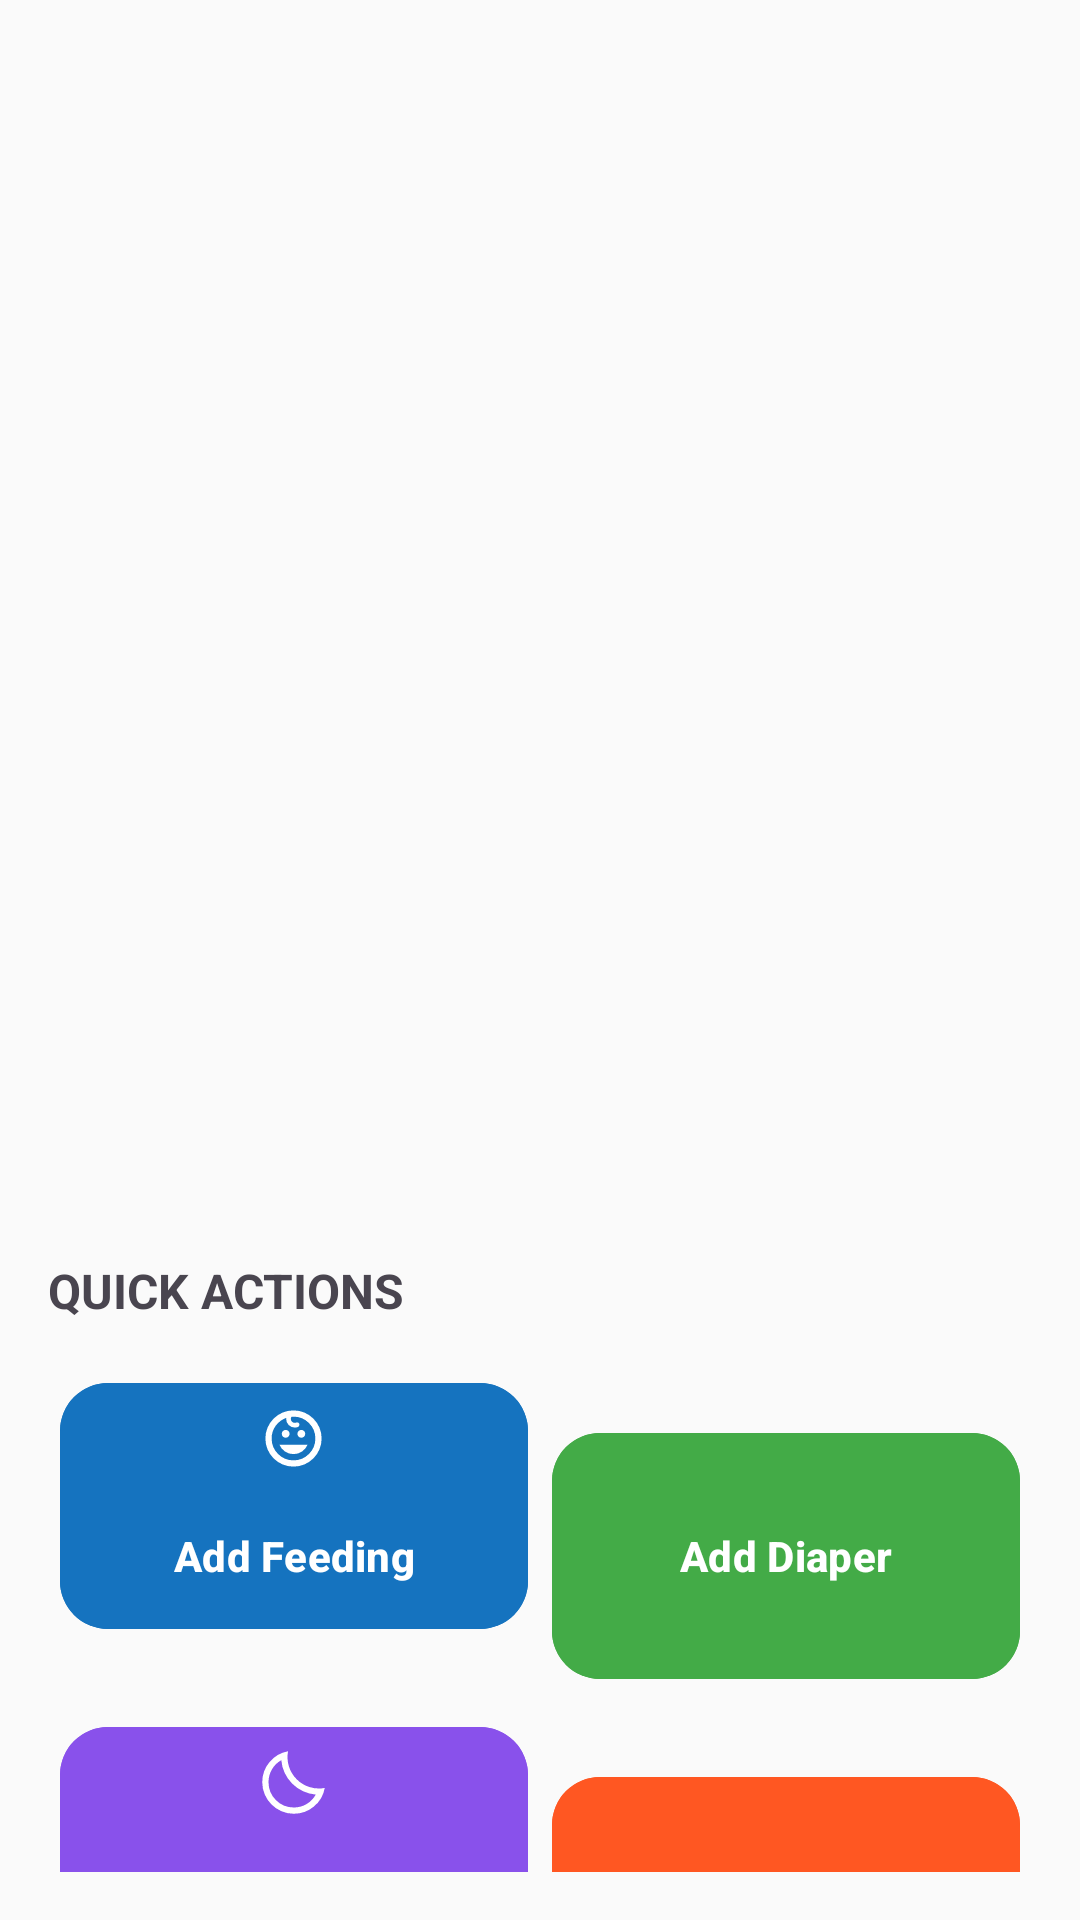

Write the Android layout XML for this screen, with the resource values it uses.
<!-- AndroidManifest.xml: application theme Theme.BabyTracker -->
<!-- res/layout/activity_tela_home_principal.xml -->
<?xml version="1.0" encoding="utf-8"?>
<androidx.constraintlayout.widget.ConstraintLayout xmlns:android="http://schemas.android.com/apk/res/android"
    xmlns:app="http://schemas.android.com/apk/res-auto"
    android:id="@+id/main"
    android:layout_width="match_parent"
    android:layout_height="match_parent">

    <androidx.constraintlayout.widget.Guideline
        android:id="@+id/guideline_section1"
        android:layout_width="wrap_content"
        android:layout_height="wrap_content"
        android:orientation="horizontal"
        app:layout_constraintGuide_percent="0.25" />

    <androidx.constraintlayout.widget.Guideline
        android:id="@+id/guideline_section2"
        android:layout_width="wrap_content"
        android:layout_height="wrap_content"
        android:orientation="horizontal"
        app:layout_constraintGuide_percent="0.63" />

    <LinearLayout
        android:id="@+id/quick_actions_container"
        android:layout_width="0dp"
        android:layout_height="0dp"
        android:orientation="vertical"
        android:padding="16dp"
        app:layout_constraintTop_toBottomOf="@id/guideline_section2"
        app:layout_constraintBottom_toBottomOf="parent"
        app:layout_constraintStart_toStartOf="parent"
        app:layout_constraintEnd_toEndOf="parent">

        <TextView
            android:id="@+id/tv_quick_actions"
            android:layout_width="wrap_content"
            android:layout_height="wrap_content"
            android:text="QUICK ACTIONS"
            android:textStyle="bold"
            android:textSize="16sp"
            android:paddingBottom="12dp" />

        <GridLayout
            android:id="@+id/grid_buttons"
            android:layout_width="match_parent"
            android:layout_height="wrap_content"
            android:columnCount="2"
            android:rowCount="2"
            android:alignmentMode="alignMargins"
            android:useDefaultMargins="true">

            <com.google.android.material.button.MaterialButton
                android:id="@+id/btn_1"
                android:layout_width="0dp"
                android:layout_height="90dp"
                android:layout_columnWeight="1"
                android:backgroundTint="#1573BF"
                android:text="Add Feeding"
                android:textSize="14sp"
                android:textStyle="bold"
                app:cornerRadius="16dp"
                app:icon="@drawable/outline_child_care_24"
                app:iconGravity="top"
                app:iconSize="25dp"
                app:iconPadding="8dp"
                />

            <com.google.android.material.button.MaterialButton
                android:id="@+id/btn_2"
                android:layout_width="0dp"
                android:layout_height="90dp"
                android:layout_columnWeight="1"
                android:backgroundTint="#43AB47"
                android:text="Add Diaper"
                android:textSize="14sp"
                android:textStyle="bold"
                app:cornerRadius="16dp"
                app:icon="@drawable/outline_favorite_24"
                app:iconGravity="top"
                app:iconSize="25dp"
                app:iconPadding="8dp" />

            <com.google.android.material.button.MaterialButton
                android:id="@+id/btn_3"
                android:layout_width="0dp"
                android:layout_height="90dp"
                android:layout_columnWeight="1"
                android:backgroundTint="#8951EB"
                android:text="Sleep/Wake"
                android:textSize="14sp"
                android:textStyle="bold"
                app:cornerRadius="16dp"
                app:icon="@drawable/outline_bedtime_24"
                app:iconGravity="top"
                app:iconSize="25dp"
                app:iconPadding="8dp" />

            <com.google.android.material.button.MaterialButton
                android:id="@+id/btn_4"
                android:layout_width="0dp"
                android:layout_height="90dp"
                android:layout_columnWeight="1"
                android:backgroundTint="#FF5722"
                android:text="Add Bath"
                android:textSize="14sp"
                android:textStyle="bold"
                app:cornerRadius="16dp"
                app:icon="@drawable/outline_bathtub_24"
                app:iconGravity="top"
                app:iconSize="25dp"
                app:iconPadding="8dp" />

        </GridLayout>

    </LinearLayout>

</androidx.constraintlayout.widget.ConstraintLayout>
<!-- resources referenced by this layout -->
<resources>
  <!-- drawable outline_bedtime_24 (drawable) -->
  <vector xmlns:android="http://schemas.android.com/apk/res/android" android:height="24dp" android:tint="#000000" android:viewportHeight="960" android:viewportWidth="960" android:width="24dp">
        
      <path android:fillColor="@android:color/white" android:pathData="M484,880Q400,880 326.5,848Q253,816 198.5,761.5Q144,707 112,633.5Q80,560 80,476Q80,330 173,218.5Q266,107 410,80Q392,179 421,273.5Q450,368 521,439Q592,510 686.5,539Q781,568 880,550Q854,694 742,787Q630,880 484,880ZM484,800Q572,800 647,756Q722,712 765,635Q679,627 602,591.5Q525,556 464,495Q403,434 367,357Q331,280 324,194Q247,237 203.5,312.5Q160,388 160,476Q160,611 254.5,705.5Q349,800 484,800ZM464,495Q464,495 464,495Q464,495 464,495Q464,495 464,495Q464,495 464,495Q464,495 464,495Q464,495 464,495Q464,495 464,495Q464,495 464,495Q464,495 464,495Q464,495 464,495Z"/>
      
  </vector>
  <!-- drawable outline_child_care_24 (drawable) -->
  <vector xmlns:android="http://schemas.android.com/apk/res/android" android:height="24dp" android:tint="#000000" android:viewportHeight="960" android:viewportWidth="960" android:width="24dp">
        
      <path android:fillColor="@android:color/white" android:pathData="M544.5,455.5Q530,441 530,420Q530,399 544.5,384.5Q559,370 580,370Q601,370 615.5,384.5Q630,399 630,420Q630,441 615.5,455.5Q601,470 580,470Q559,470 544.5,455.5ZM344.5,455.5Q330,441 330,420Q330,399 344.5,384.5Q359,370 380,370Q401,370 415.5,384.5Q430,399 430,420Q430,441 415.5,455.5Q401,470 380,470Q359,470 344.5,455.5ZM371.5,647Q323,614 300,560L660,560Q637,614 588.5,647Q540,680 480,680Q420,680 371.5,647ZM339.5,811.5Q274,783 225.5,734.5Q177,686 148.5,620.5Q120,555 120,480Q120,405 148.5,339.5Q177,274 225.5,225.5Q274,177 339.5,148.5Q405,120 480,120Q555,120 620.5,148.5Q686,177 734.5,225.5Q783,274 811.5,339.5Q840,405 840,480Q840,555 811.5,620.5Q783,686 734.5,734.5Q686,783 620.5,811.5Q555,840 480,840Q405,840 339.5,811.5ZM678,678Q760,596 760,480Q760,364 678,282Q596,200 480,200Q474,200 468,200Q462,200 456,202Q450,208 448,215Q446,222 446,230Q446,251 460.5,265.5Q475,280 496,280Q505,280 512.5,277Q520,274 528,274Q540,274 548,283Q556,292 556,304Q556,327 534.5,333.5Q513,340 496,340Q451,340 418.5,307.5Q386,275 386,230Q386,227 386,224Q386,221 387,216Q304,246 252,317Q200,388 200,480Q200,596 282,678Q364,760 480,760Q596,760 678,678ZM480,480Q480,480 480,480Q480,480 480,480Q480,480 480,480Q480,480 480,480Q480,480 480,480Q480,480 480,480Q480,480 480,480Q480,480 480,480Z"/>
      
  </vector>
  <style name="Theme.BabyTracker" parent="Base.Theme.BabyTracker" />
  <style name="Base.Theme.BabyTracker" parent="Theme.Material3.DayNight.NoActionBar">
  
          
          <item name="colorPrimary">@color/primary_color</item>
          <item name="colorSecondary">@color/secondary_color</item>
  
          
          <item name="android:colorBackground">@color/background_light</item>
  
          
          <item name="android:textColorPrimary">@color/text_primary</item>
          <item name="android:textColorSecondary">@color/text_secondary</item>
  
  
      </style>
  <color name="primary_color">#7C5ACE</color>
  <color name="secondary_color">#4DB8A8</color>
  <color name="background_light">#FAFAFA</color>
  <color name="text_primary">#2C2C2C</color>
  <color name="text_secondary">#757575</color>
</resources>
